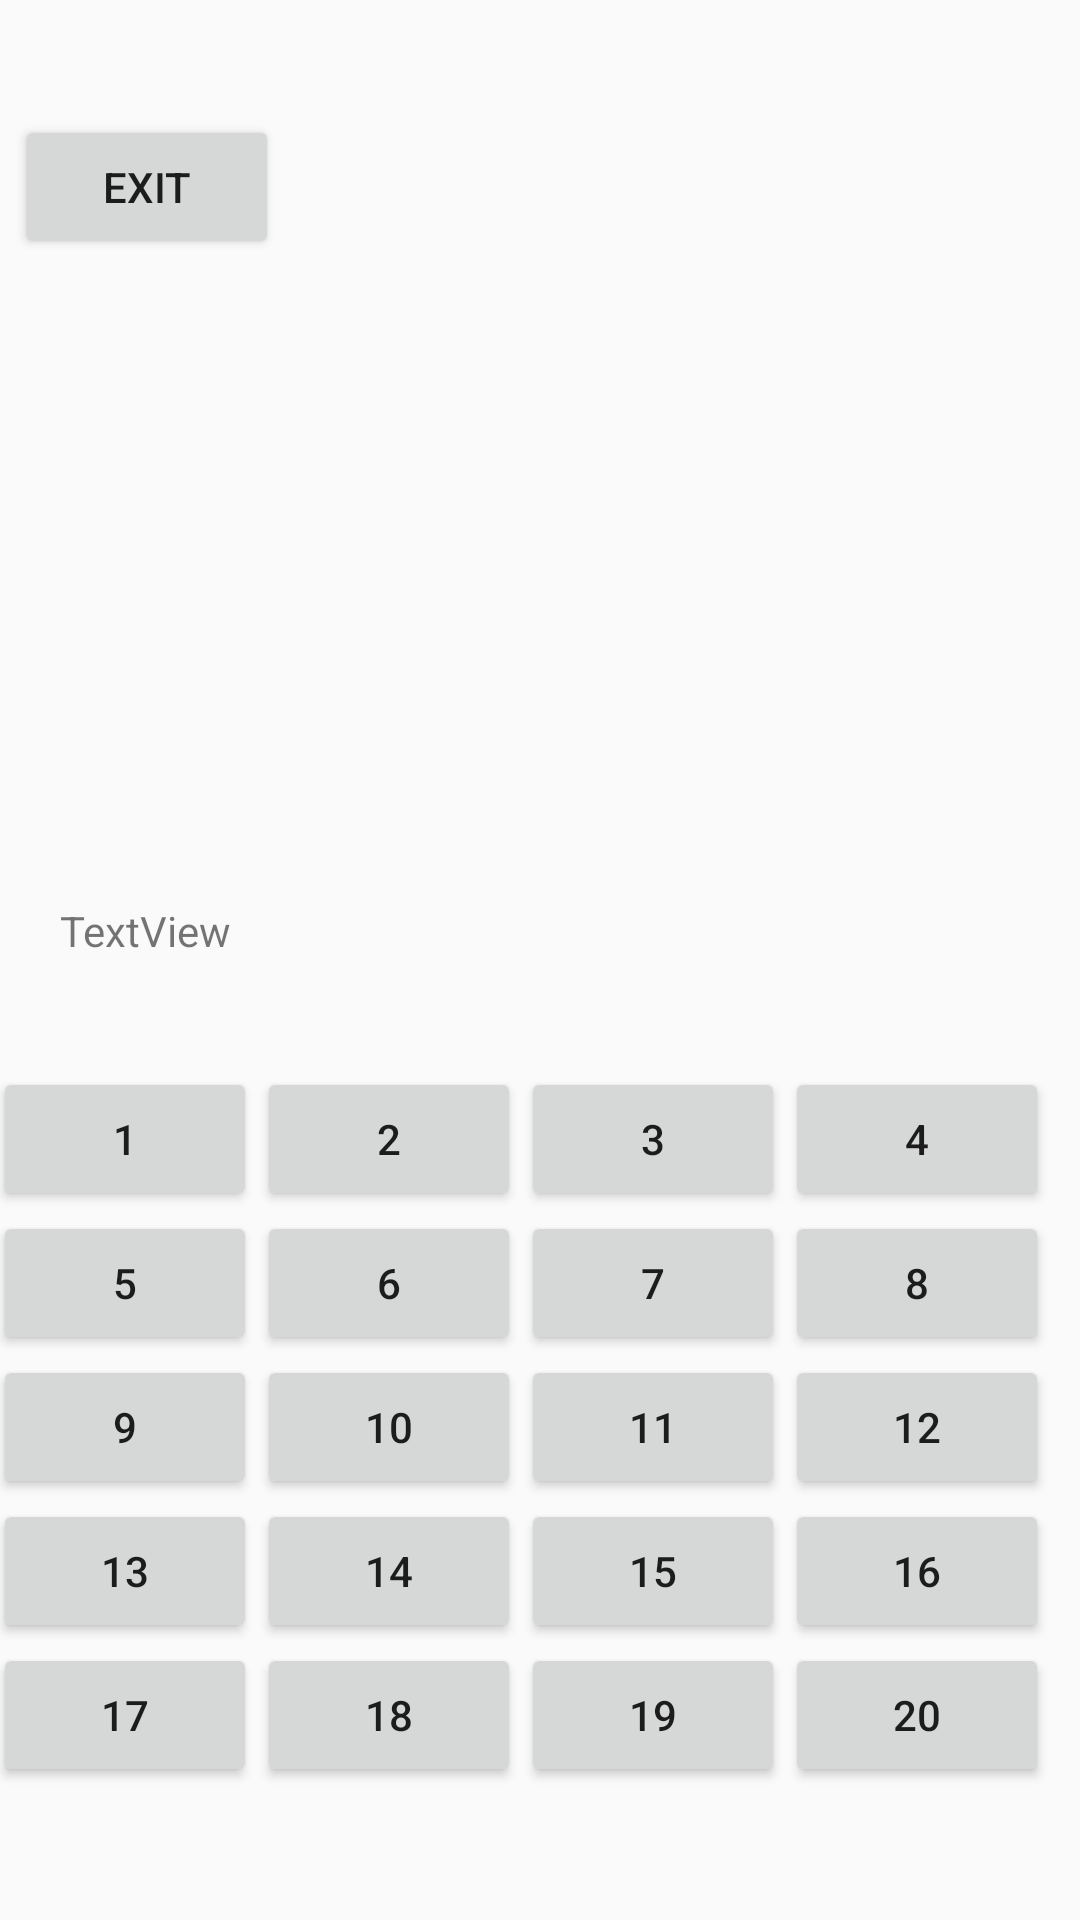

Reconstruct the res/layout file that produces this screen, plus the resources it refers to.
<!-- AndroidManifest.xml: activity theme Theme.AppCompat.DayNight.DarkActionBar -->
<!-- res/layout/activity_main.xml -->
<?xml version="1.0" encoding="utf-8"?>
<androidx.constraintlayout.widget.ConstraintLayout xmlns:android="http://schemas.android.com/apk/res/android"
    xmlns:app="http://schemas.android.com/apk/res-auto"
    xmlns:tools="http://schemas.android.com/tools"
    android:layout_width="match_parent"
    android:layout_height="match_parent"
    tools:context=".MainActivity">

    <TableLayout
        android:id="@+id/tableLayout"
        android:layout_width="366dp"
        android:layout_height="261dp"
        app:layout_constraintBottom_toBottomOf="parent"
        app:layout_constraintEnd_toEndOf="parent"
        app:layout_constraintHorizontal_bias="0.488"
        app:layout_constraintStart_toStartOf="parent"
        app:layout_constraintTop_toTopOf="parent"
        app:layout_constraintVertical_bias="0.938">

        <TableRow
            android:layout_width="match_parent"
            android:layout_height="64dp">

            <Button
                android:id="@+id/button_1"
                android:layout_width="wrap_content"
                android:layout_height="wrap_content"
                android:text="@string/btn_1" />

            <Button
                android:id="@+id/button_2"
                android:layout_width="wrap_content"
                android:layout_height="wrap_content"
                android:text="@string/btn_2" />

            <Button
                android:id="@+id/button_3"
                android:layout_width="wrap_content"
                android:layout_height="wrap_content"
                android:text="@string/btn_3" />

            <Button
                android:id="@+id/button_4"
                android:layout_width="wrap_content"
                android:layout_height="wrap_content"
                android:text="@string/btn_4" />
        </TableRow>

        <TableRow
            android:layout_width="match_parent"
            android:layout_height="match_parent">

            <Button
                android:id="@+id/button_5"
                android:layout_width="wrap_content"
                android:layout_height="wrap_content"
                android:text="@string/btn_5" />

            <Button
                android:id="@+id/button_6"
                android:layout_width="wrap_content"
                android:layout_height="wrap_content"
                android:text="@string/btn_6" />

            <Button
                android:id="@+id/button_7"
                android:layout_width="wrap_content"
                android:layout_height="wrap_content"
                android:text="@string/btn_7" />

            <Button
                android:id="@+id/button_8"
                android:layout_width="wrap_content"
                android:layout_height="wrap_content"
                android:text="@string/btn_8" />
        </TableRow>

        <TableRow
            android:layout_width="match_parent"
            android:layout_height="match_parent">

            <Button
                android:id="@+id/button_9"
                android:layout_width="wrap_content"
                android:layout_height="wrap_content"
                android:text="@string/btn_9" />

            <Button
                android:id="@+id/button_10"
                android:layout_width="wrap_content"
                android:layout_height="wrap_content"
                android:text="@string/btn_10" />

            <Button
                android:id="@+id/button_11"
                android:layout_width="wrap_content"
                android:layout_height="wrap_content"
                android:text="@string/btn_11" />

            <Button
                android:id="@+id/button_12"
                android:layout_width="wrap_content"
                android:layout_height="wrap_content"
                android:text="@string/btn_12" />
        </TableRow>

        <TableRow
            android:layout_width="match_parent"
            android:layout_height="match_parent">

            <Button
                android:id="@+id/button_13"
                android:layout_width="wrap_content"
                android:layout_height="wrap_content"
                android:text="@string/btn_13" />

            <Button
                android:id="@+id/button_14"
                android:layout_width="wrap_content"
                android:layout_height="wrap_content"
                android:text="@string/btn_14" />

            <Button
                android:id="@+id/button_15"
                android:layout_width="wrap_content"
                android:layout_height="wrap_content"
                android:text="@string/btn_15" />

            <Button
                android:id="@+id/button_16"
                android:layout_width="wrap_content"
                android:layout_height="wrap_content"
                android:text="@string/btn_16" />
        </TableRow>

        <TableRow
            android:layout_width="match_parent"
            android:layout_height="match_parent"
            app:layout_constraintBottom_toBottomOf="parent"
            app:layout_constraintTop_toTopOf="parent">

            <Button
                android:id="@+id/button_17"
                android:layout_width="wrap_content"
                android:layout_height="wrap_content"
                android:text="@string/btn_17" />

            <Button
                android:id="@+id/button_18"
                android:layout_width="wrap_content"
                android:layout_height="wrap_content"
                android:text="@string/btn_18" />

            <Button
                android:id="@+id/button_19"
                android:layout_width="wrap_content"
                android:layout_height="wrap_content"
                android:text="@string/btn_19" />

            <Button
                android:id="@+id/button_20"
                android:layout_width="wrap_content"
                android:layout_height="wrap_content"
                android:text="@string/btn_20" />
        </TableRow>

    </TableLayout>

    <Button
        android:id="@+id/exit_button"
        android:layout_width="wrap_content"
        android:layout_height="wrap_content"
        android:onClick="clickBtnCancel"
        android:text="exit"
        app:layout_constraintBottom_toTopOf="@+id/tableLayout"
        app:layout_constraintEnd_toEndOf="parent"
        app:layout_constraintHorizontal_bias="0.018"
        app:layout_constraintStart_toStartOf="parent"
        app:layout_constraintTop_toTopOf="parent"
        app:layout_constraintVertical_bias="0.125" />

    <TextView
        android:id="@+id/textView"
        android:layout_width="297dp"
        android:layout_height="40dp"
        android:text="TextView"
        app:layout_constraintBottom_toTopOf="@+id/tableLayout"
        app:layout_constraintEnd_toEndOf="parent"
        app:layout_constraintHorizontal_bias="0.315"
        app:layout_constraintStart_toStartOf="parent"
        app:layout_constraintTop_toBottomOf="@+id/exit_button"
        app:layout_constraintVertical_bias="0.934" />

    <LinearLayout
        android:id="@+id/free_layout"
        android:layout_width="304dp"
        android:layout_height="248dp"
        android:layout_marginTop="17dp"
        android:orientation="vertical"
        app:layout_constraintBottom_toTopOf="@+id/textView"
        app:layout_constraintEnd_toEndOf="parent"
        app:layout_constraintHorizontal_bias="0.271"
        app:layout_constraintStart_toStartOf="parent"
        app:layout_constraintTop_toBottomOf="@+id/exit_button"
        app:layout_constraintVertical_bias="0.526"></LinearLayout>

</androidx.constraintlayout.widget.ConstraintLayout>
<!-- resources referenced by this layout -->
<resources>
  <string name="btn_1">1</string>
  <string name="btn_10">10</string>
  <string name="btn_11">11</string>
  <string name="btn_12">12</string>
  <string name="btn_13">13</string>
  <string name="btn_14">14</string>
  <string name="btn_15">15</string>
  <string name="btn_16">16</string>
  <string name="btn_17">17</string>
  <string name="btn_18">18</string>
  <string name="btn_19">19</string>
  <string name="btn_2">2</string>
  <string name="btn_20">20</string>
  <string name="btn_3">3</string>
  <string name="btn_4">4</string>
  <string name="btn_5">5</string>
  <string name="btn_6">6</string>
  <string name="btn_7">7</string>
  <string name="btn_8">8</string>
  <string name="btn_9">9</string>
</resources>
